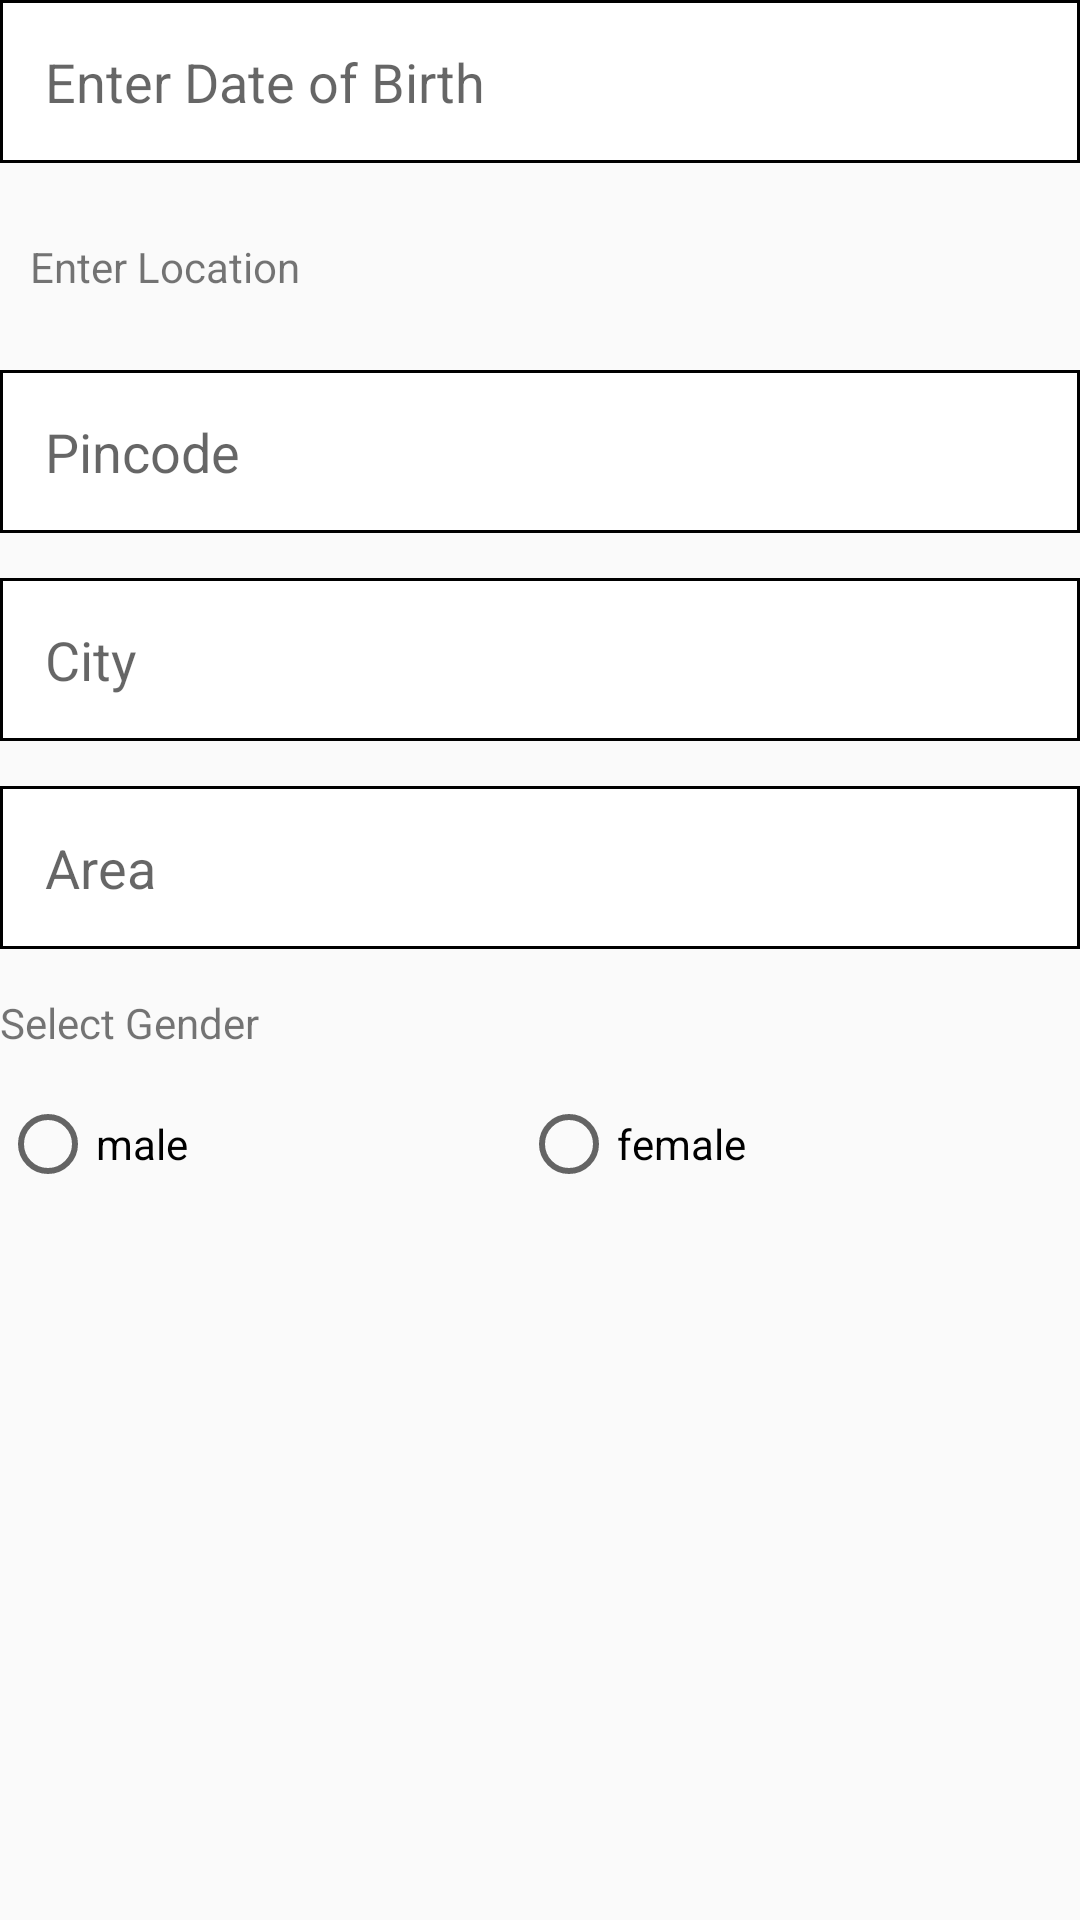

Write the Android layout XML for this screen, with the resource values it uses.
<!-- AndroidManifest.xml: application theme AppTheme -->
<!-- res/layout/registration_fragment2_layout.xml -->
<?xml version="1.0" encoding="utf-8"?>
<RelativeLayout xmlns:android="http://schemas.android.com/apk/res/android"
    android:layout_width="match_parent" android:layout_height="match_parent">

    <LinearLayout
        android:layout_width="match_parent"
        android:layout_height="match_parent"
        android:orientation="vertical"
        android:weightSum="1">

        <EditText
            android:id="@+id/f2_dob"
            android:layout_width="match_parent"
            android:layout_height="wrap_content"
            android:layout_marginBottom="15dp"
            android:background="@drawable/borders"
            android:digits="1234567890/"
            android:ems="10"
            android:hint="Enter Date of Birth"
            android:inputType="number"
            android:padding="15dp" />

        <TextView
            android:id="@+id/textView5"
            android:layout_width="match_parent"
            android:layout_height="wrap_content"
            android:layout_gravity="center"
            android:padding="10dp"
            android:text="Enter Location"
            android:layout_marginBottom="15dp"/>

        <EditText
            android:id="@+id/f2_pincode"
            android:layout_width="match_parent"
            android:layout_height="wrap_content"
            android:layout_marginBottom="15dp"
            android:background="@drawable/borders"
            android:digits="@string/numbers"
            android:ems="10"
            android:hint="Pincode"
            android:inputType="number"
            android:maxLength="6"
            android:padding="15dp" />

        <EditText
            android:id="@+id/f2_city"
            android:layout_width="match_parent"
            android:layout_height="wrap_content"
            android:layout_marginBottom="15dp"
            android:background="@drawable/borders"
            android:ems="10"
            android:hint="City"
            android:inputType="textPersonName"
            android:padding="15dp" />

        <EditText
            android:id="@+id/f2_area"
            android:layout_width="match_parent"
            android:layout_height="wrap_content"
            android:layout_marginBottom="15dp"
            android:background="@drawable/borders"
            android:ems="10"
            android:hint="Area"
            android:inputType="textPersonName"
            android:padding="15dp" />

        <TextView
            android:id="@+id/textView4"
            android:layout_width="match_parent"
            android:layout_height="wrap_content"
            android:text="Select Gender"
            android:layout_gravity="center"
            android:layout_marginBottom="15dp" />

        <LinearLayout
            android:layout_width="match_parent"
            android:layout_height="match_parent"
            android:orientation="horizontal">

            <RadioGroup
                android:id="@+id/f2_gender_rg"
                android:layout_width="match_parent"
                android:layout_height="wrap_content"
                android:orientation="horizontal"
                android:weightSum="1">

                <RadioButton
                    android:id="@+id/f2_gender_m"
                    android:layout_width="wrap_content"
                    android:layout_height="wrap_content"
                    android:layout_weight="0.5"
                    android:text="male" />

                <RadioButton
                    android:id="@+id/f2_gender_f"
                    android:layout_width="wrap_content"
                    android:layout_height="wrap_content"
                    android:layout_weight="0.39"
                    android:text="female" />

            </RadioGroup>
        </LinearLayout>

    </LinearLayout>

</RelativeLayout>
<!-- resources referenced by this layout -->
<resources>
  <!-- drawable borders (drawable) -->
  <?xml version="1.0" encoding="utf-8"?>
  <shape
      xmlns:android="http://schemas.android.com/apk/res/android"
      android:shape="rectangle">
  
      <corners
          android:radius="0dp"/>
  
      <solid
          android:color="#FFFFFF"/>
  
      <stroke
          android:width="1dp"/>
  
  </shape>
  <string name="numbers">1234567890</string>
  <style name="AppTheme" parent="Theme.AppCompat.Light.DarkActionBar">
  
          
          <item name="colorPrimary">@color/purple1</item>
          <item name="colorPrimaryDark">@color/purple1</item>
          <item name="colorAccent">@color/colorAccent</item>
  
      </style>
  <color name="purple1">#551a8b</color>
  <color name="colorAccent">#FF4081</color>
</resources>
